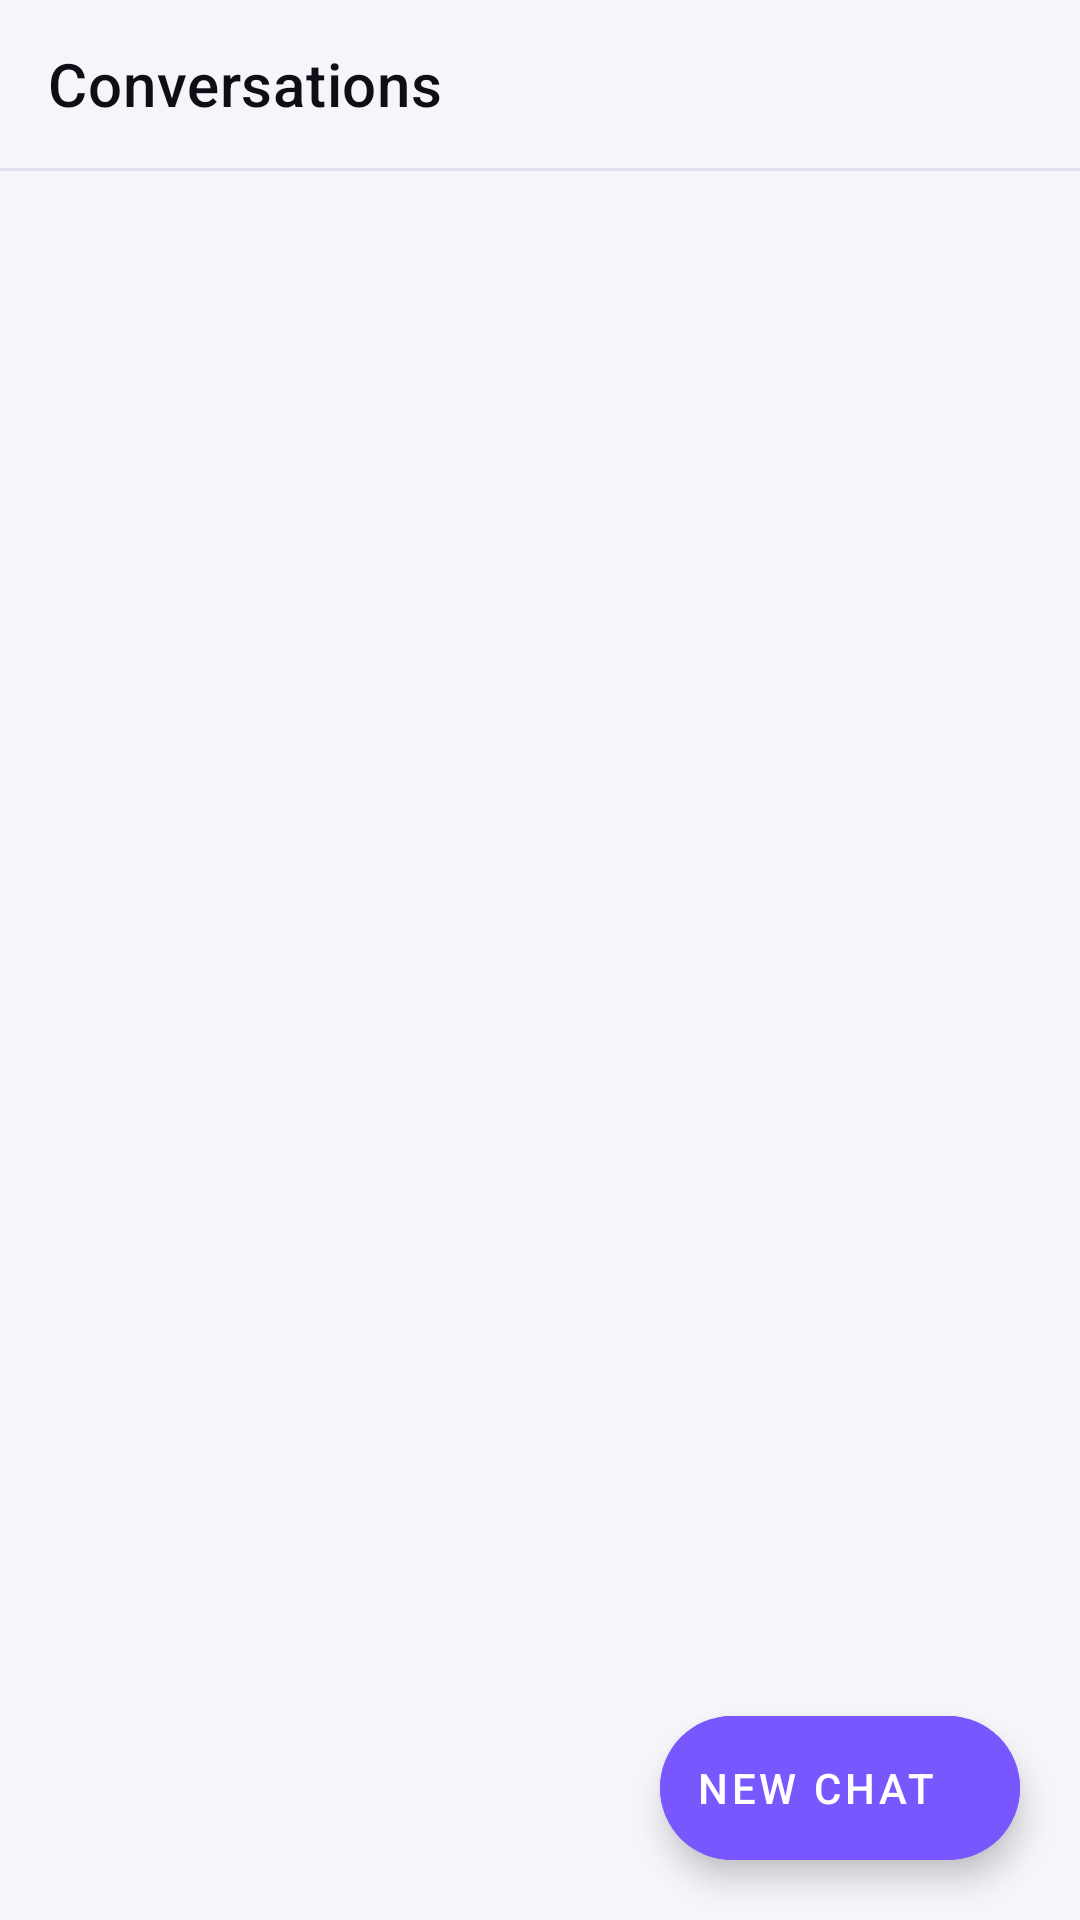

Produce the Android XML layout that renders to this screen, including the resource entries it uses.
<!-- AndroidManifest.xml: application theme Theme.OllamaMobile -->
<!-- res/layout/activity_conversation_list.xml -->
<?xml version="1.0" encoding="utf-8"?>
<androidx.drawerlayout.widget.DrawerLayout
    xmlns:android="http://schemas.android.com/apk/res/android"
    xmlns:app="http://schemas.android.com/apk/res-auto"
    android:id="@+id/drawerLayout"
    android:layout_width="match_parent"
    android:layout_height="match_parent"
    android:fitsSystemWindows="true">

    
    <androidx.coordinatorlayout.widget.CoordinatorLayout
        android:layout_width="match_parent"
        android:layout_height="match_parent"
        android:background="@color/colorBackground">

        <com.google.android.material.appbar.AppBarLayout
            android:id="@+id/appBarLayout"
            android:layout_width="match_parent"
            android:layout_height="wrap_content"
            android:fitsSystemWindows="true"
            android:background="@color/colorBackground"
            app:elevation="0dp">

            <com.google.android.material.appbar.MaterialToolbar
                android:id="@+id/toolbar"
                android:layout_width="match_parent"
                android:layout_height="?attr/actionBarSize"
                android:background="@color/colorBackground"
                app:titleTextColor="@color/colorTextPrimary"
                app:title="@string/conversations"/>

            <View
                android:layout_width="match_parent"
                android:layout_height="1dp"
                android:background="@color/colorBorder"/>

            
            <HorizontalScrollView
                android:id="@+id/folderStripScroll"
                android:layout_width="match_parent"
                android:layout_height="wrap_content"
                android:scrollbars="none"
                android:paddingStart="12dp"
                android:paddingEnd="12dp"
                android:paddingTop="6dp"
                android:paddingBottom="6dp">

                <com.google.android.material.chip.ChipGroup
                    android:id="@+id/chipGroupFolders"
                    android:layout_width="wrap_content"
                    android:layout_height="wrap_content"
                    app:singleLine="true"
                    app:singleSelection="true"
                    app:selectionRequired="true"/>
            </HorizontalScrollView>

        </com.google.android.material.appbar.AppBarLayout>

        <LinearLayout
            android:id="@+id/tvEmpty"
            android:layout_width="match_parent"
            android:layout_height="match_parent"
            android:orientation="vertical"
            android:gravity="center"
            android:visibility="gone"
            app:layout_behavior="@string/appbar_scrolling_view_behavior">

            <ImageView
                android:layout_width="72dp"
                android:layout_height="72dp"
                android:src="@drawable/ic_chat_bubble"
                android:layout_marginBottom="16dp"
                android:contentDescription="@null"/>

            <TextView
                android:layout_width="wrap_content"
                android:layout_height="wrap_content"
                android:text="No conversations yet"
                android:textColor="@color/colorTextPrimary"
                android:textSize="17sp"
                android:textStyle="bold"
                android:layout_marginBottom="6dp"/>

            <TextView
                android:layout_width="wrap_content"
                android:layout_height="wrap_content"
                android:text="Tap + to start chatting"
                android:textColor="@color/colorTextMuted"
                android:textSize="14sp"/>
        </LinearLayout>

        <androidx.recyclerview.widget.RecyclerView
            android:id="@+id/rvConversations"
            android:layout_width="match_parent"
            android:layout_height="match_parent"
            android:scrollbars="none"
            android:clipToPadding="false"
            android:paddingBottom="88dp"
            app:layout_behavior="@string/appbar_scrolling_view_behavior"/>

        <com.google.android.material.floatingactionbutton.ExtendedFloatingActionButton
            android:id="@+id/fabNewChat"
            android:layout_width="wrap_content"
            android:layout_height="wrap_content"
            android:layout_gravity="bottom|end"
            android:layout_margin="20dp"
            android:text="@string/new_chat"
            android:textColor="@color/white"
            app:icon="@drawable/ic_add"
            app:iconTint="@color/white"
            android:backgroundTint="@color/colorPrimary"
            android:contentDescription="@string/new_chat"/>

    </androidx.coordinatorlayout.widget.CoordinatorLayout>

    
    <com.google.android.material.navigation.NavigationView
        android:id="@+id/navigationView"
        android:layout_width="280dp"
        android:layout_height="match_parent"
        android:layout_gravity="start"
        android:fitsSystemWindows="true"
        app:menu="@menu/nav_drawer_menu"
        app:headerLayout="@layout/nav_drawer_header"/>

</androidx.drawerlayout.widget.DrawerLayout>
<!-- res/layout/nav_drawer_header.xml (included above) -->
<?xml version="1.0" encoding="utf-8"?>
<LinearLayout
    xmlns:android="http://schemas.android.com/apk/res/android"
    android:layout_width="match_parent"
    android:layout_height="160dp"
    android:orientation="vertical"
    android:gravity="bottom"
    android:padding="20dp"
    android:background="@color/colorCard">

    <ImageView
        android:layout_width="48dp"
        android:layout_height="48dp"
        android:src="@drawable/ic_chat_bubble"
        android:tint="@color/colorPrimary"
        android:contentDescription="@null"
        android:layout_marginBottom="10dp"/>

    <TextView
        android:layout_width="wrap_content"
        android:layout_height="wrap_content"
        android:text="Ollama Mobile"
        android:textColor="@color/colorTextPrimary"
        android:textSize="18sp"
        android:textStyle="bold"/>

    <TextView
        android:layout_width="wrap_content"
        android:layout_height="wrap_content"
        android:text="Local AI, your way"
        android:textColor="@color/colorTextMuted"
        android:textSize="13sp"/>

</LinearLayout>
<!-- resources referenced by this layout -->
<resources>
  <color name="colorBackground">#F5F5FA</color>
  <color name="colorBorder">#E2E2EE</color>
  <color name="colorCard">#FFFFFF</color>
  <color name="colorPrimary">#7857FF</color>
  <color name="colorTextMuted">#6B6B90</color>
  <color name="colorTextPrimary">#0E0E17</color>
  <color name="white">#FFFFFFFF</color>
  <!-- drawable ic_chat_bubble (drawable) -->
  <?xml version="1.0" encoding="utf-8"?>
  <vector xmlns:android="http://schemas.android.com/apk/res/android"
      android:width="64dp"
      android:height="64dp"
      android:viewportWidth="24"
      android:viewportHeight="24">
      <path
          android:fillColor="#26264A"
          android:pathData="M20,2H4c-1.1,0 -2,0.9 -2,2v18l4,-4h14c1.1,0 2,-0.9 2,-2V4c0,-1.1 -0.9,-2 -2,-2z"/>
  </vector>
  <string name="conversations">Conversations</string>
  <string name="new_chat">New Chat</string>
  <style name="Theme.OllamaMobile" parent="Theme.MaterialComponents.DayNight.NoActionBar">
          <item name="colorPrimary">@color/colorPrimary</item>
          <item name="colorPrimaryVariant">@color/colorPrimaryVariant</item>
          <item name="colorOnPrimary">@color/colorOnPrimary</item>
          <item name="colorSecondary">@color/colorSecondary</item>
          <item name="colorOnSecondary">@color/white</item>
          <item name="colorSurface">@color/colorCard</item>
          <item name="colorOnSurface">@color/colorTextPrimary</item>
          <item name="android:colorBackground">@color/colorBackground</item>
          <item name="android:windowBackground">@color/colorBackground</item>
          <item name="android:statusBarColor">@color/colorBackground</item>
          <item name="android:navigationBarColor">@color/colorBackground</item>
          <item name="android:windowLightStatusBar">true</item>
          <item name="android:textColorPrimary">@color/colorTextPrimary</item>
          <item name="android:textColorSecondary">@color/colorTextMuted</item>
          <item name="editTextColor">@color/colorTextPrimary</item>
          <item name="android:editTextColor">@color/colorTextPrimary</item>
  
          
          <item name="materialButtonStyle">@style/AppButton</item>
          <item name="materialButtonOutlinedStyle">@style/AppButtonOutlined</item>
  
          
          <item name="bottomSheetDialogTheme">@style/AppBottomSheetDialog</item>
      </style>
  <color name="colorPrimaryVariant">#5A3FD6</color>
  <color name="colorOnPrimary">#FFFFFF</color>
  <color name="colorSecondary">#FF5590</color>
  <style name="AppButton" parent="Widget.MaterialComponents.Button">
          <item name="cornerRadius">12dp</item>
      </style>
  <style name="AppButtonOutlined" parent="Widget.MaterialComponents.Button.OutlinedButton">
          <item name="cornerRadius">12dp</item>
          <item name="strokeColor">@color/colorBorder</item>
      </style>
  <style name="AppBottomSheetDialog" parent="Theme.MaterialComponents.BottomSheetDialog">
          <item name="bottomSheetStyle">@style/AppBottomSheet</item>
          <item name="android:windowIsFloating">false</item>
          <item name="android:statusBarColor">@android:color/transparent</item>
      </style>
  <style name="AppBottomSheet" parent="Widget.MaterialComponents.BottomSheet.Modal">
          <item name="backgroundTint">@color/colorSurface</item>
          <item name="shapeAppearanceOverlay">@style/BottomSheetShapeAppearance</item>
      </style>
  <color name="colorSurface">#FFFFFF</color>
  <style name="BottomSheetShapeAppearance" parent="">
          <item name="cornerFamily">rounded</item>
          <item name="cornerSizeTopLeft">24dp</item>
          <item name="cornerSizeTopRight">24dp</item>
          <item name="cornerSizeBottomLeft">0dp</item>
          <item name="cornerSizeBottomRight">0dp</item>
      </style>
</resources>
